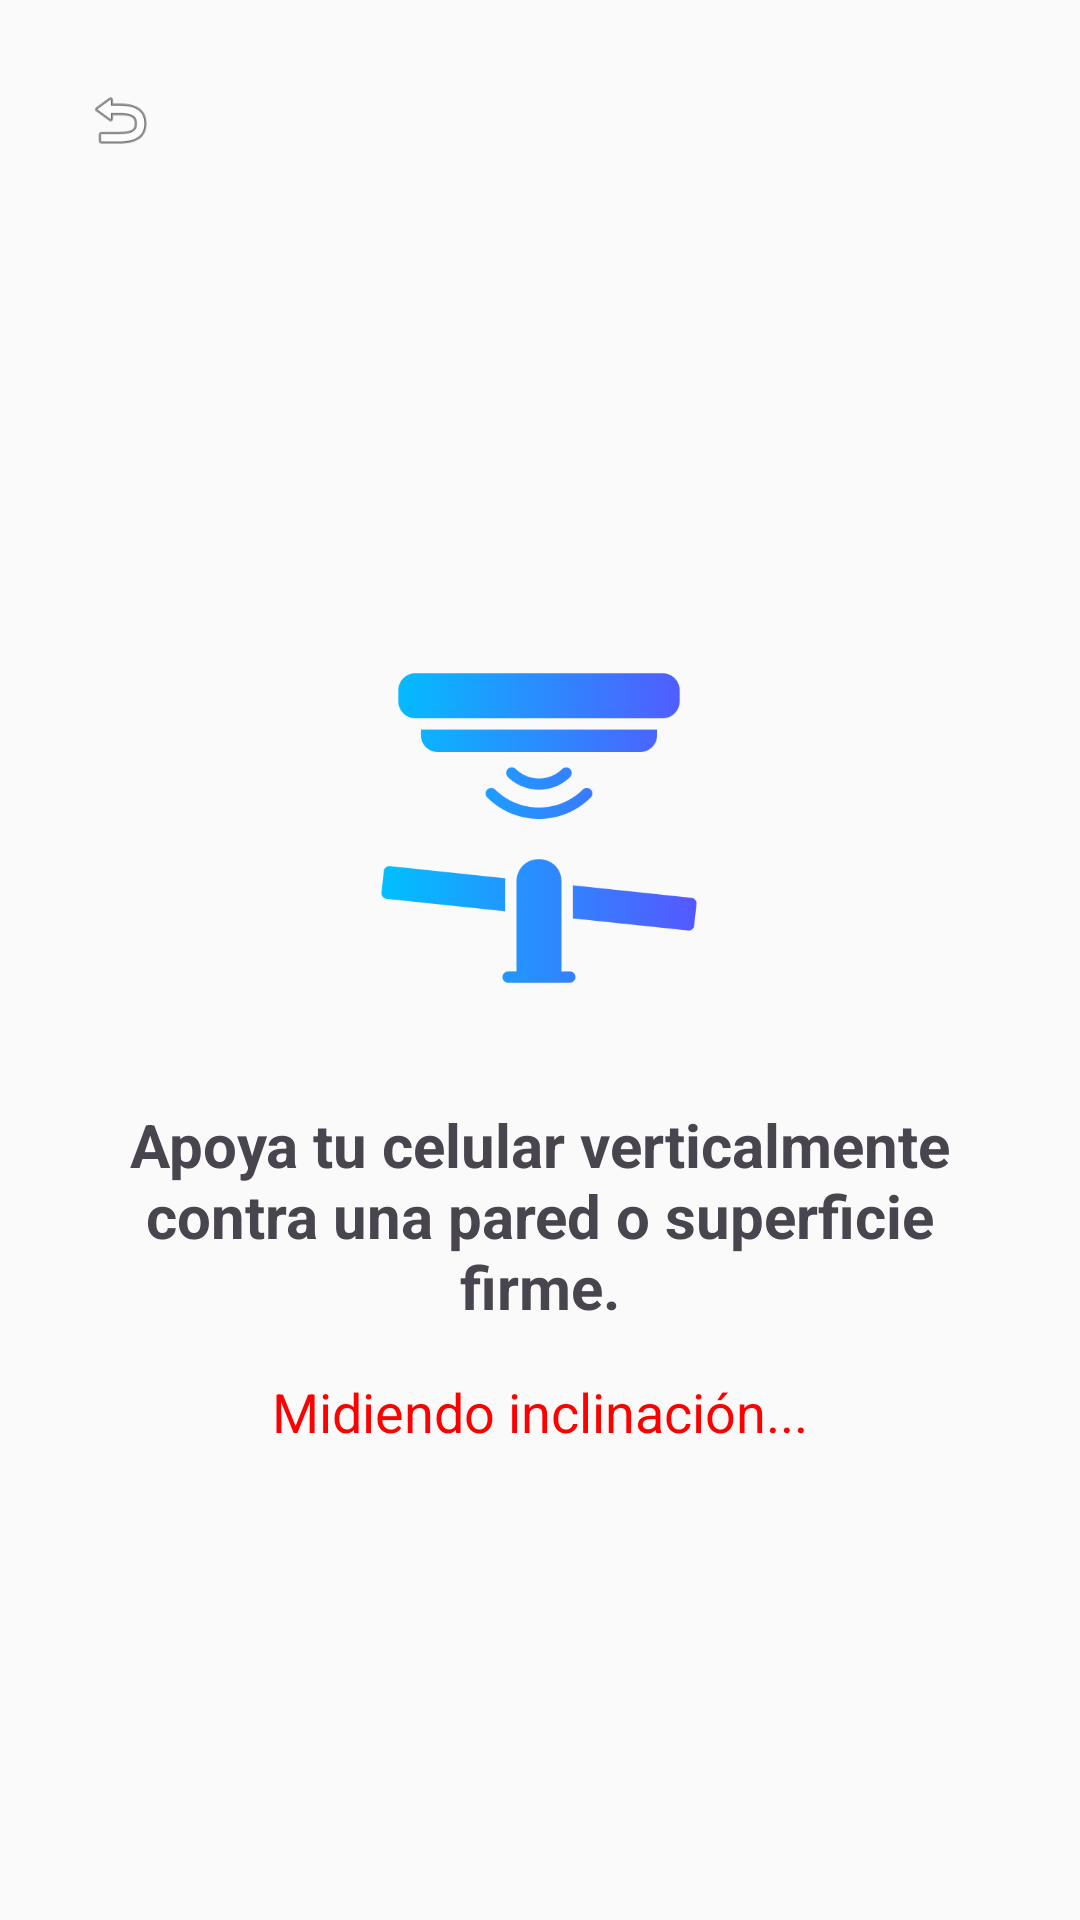

Android layout source for this screen:
<!-- AndroidManifest.xml: application theme Theme.Kinapp -->
<!-- res/layout/activity_calibracion_sensor.xml -->
<?xml version="1.0" encoding="utf-8"?>
<androidx.constraintlayout.widget.ConstraintLayout
    xmlns:android="http://schemas.android.com/apk/res/android"
    xmlns:app="http://schemas.android.com/apk/res-auto"
    android:layout_width="match_parent"
    android:layout_height="match_parent"
    android:background="#FAFAFA"
    android:fitsSystemWindows="true">

    <ImageView
        android:id="@+id/btn_volver_calibracion"
        android:layout_width="48dp"
        android:layout_height="48dp"
        android:layout_marginStart="16dp"
        android:layout_marginTop="16dp"
        android:background="?attr/selectableItemBackgroundBorderless"
        android:clickable="true"
        android:focusable="true"
        android:padding="12dp"
        android:src="@android:drawable/ic_menu_revert"
        app:layout_constraintStart_toStartOf="parent"
        app:layout_constraintTop_toTopOf="parent" />

    <ImageView
        android:id="@+id/img_telefono"
        android:layout_width="120dp"
        android:layout_height="120dp"
        android:layout_marginTop="152dp"
        android:src="@drawable/ic_calibracion"
        app:layout_constraintEnd_toEndOf="parent"
        app:layout_constraintHorizontal_bias="0.498"
        app:layout_constraintStart_toStartOf="parent"
        app:layout_constraintTop_toBottomOf="@id/btn_volver_calibracion" />

    <TextView
        android:id="@+id/txt_instruccion"
        android:layout_width="match_parent"
        android:layout_height="wrap_content"
        android:layout_marginHorizontal="32dp"
        android:layout_marginTop="32dp"
        android:text="Apoya tu celular verticalmente contra una pared o superficie firme."
        android:textAlignment="center"
        android:textSize="20sp"
        android:textStyle="bold"
        app:layout_constraintTop_toBottomOf="@id/img_telefono" />

    <TextView
        android:id="@+id/txt_estado_sensor"
        android:layout_width="match_parent"
        android:layout_height="wrap_content"
        android:layout_marginHorizontal="32dp"
        android:layout_marginTop="16dp"
        android:text="Midiendo inclinación..."
        android:textAlignment="center"
        android:textColor="#FF0000"
        android:textSize="18sp"
        app:layout_constraintTop_toBottomOf="@id/txt_instruccion" />

    <ProgressBar
        android:id="@+id/progreso_calibracion"
        android:layout_width="wrap_content"
        android:layout_height="wrap_content"
        android:layout_marginTop="16dp"
        android:indeterminate="true"
        app:layout_constraintEnd_toEndOf="parent"
        app:layout_constraintStart_toStartOf="parent"
        app:layout_constraintTop_toBottomOf="@id/txt_estado_sensor" />

</androidx.constraintlayout.widget.ConstraintLayout>
<!-- resources referenced by this layout -->
<resources>
  <!-- drawable ic_calibracion: png bitmap (drawable, 12942 bytes) -->
  <style name="Theme.Kinapp" parent="Base.Theme.Kinapp" />
  <style name="Base.Theme.Kinapp" parent="Theme.Material3.DayNight.NoActionBar">
          
          
      </style>
</resources>
